Run: headless pygame with SDL's dummy video driver; simulated clock (each Clock.tick advances the game by its frame time, no real sleeping); random seed 0; keys injected as events and as key.get_pressed() state; mouse plan: one left click at the window centre at the start of phase 2, then a move to the lower-right quarter at the start of phase 3.
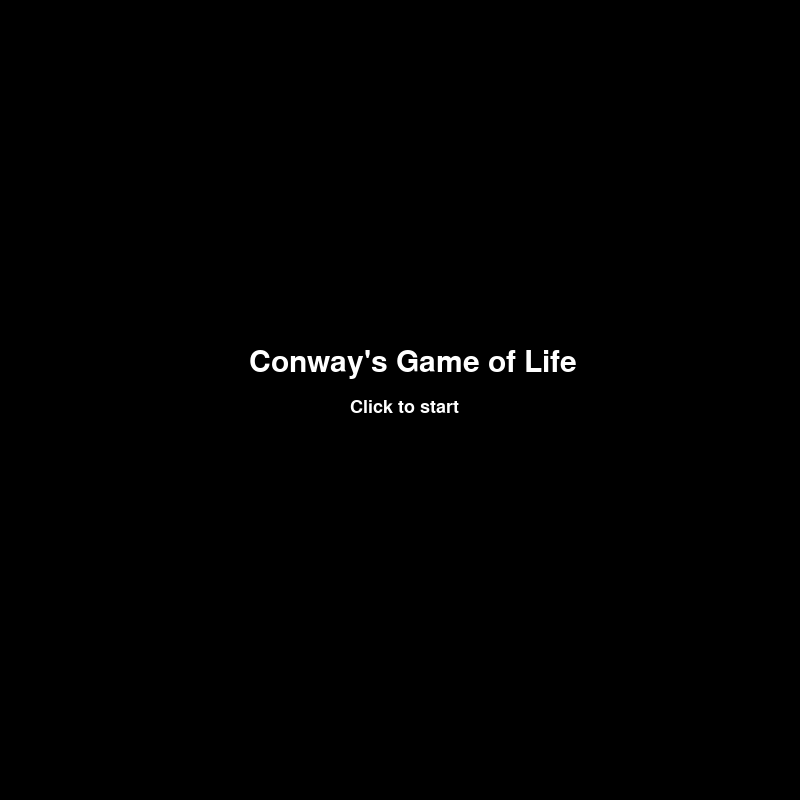
Frame 1 of 4 · flips 1–60 · no input
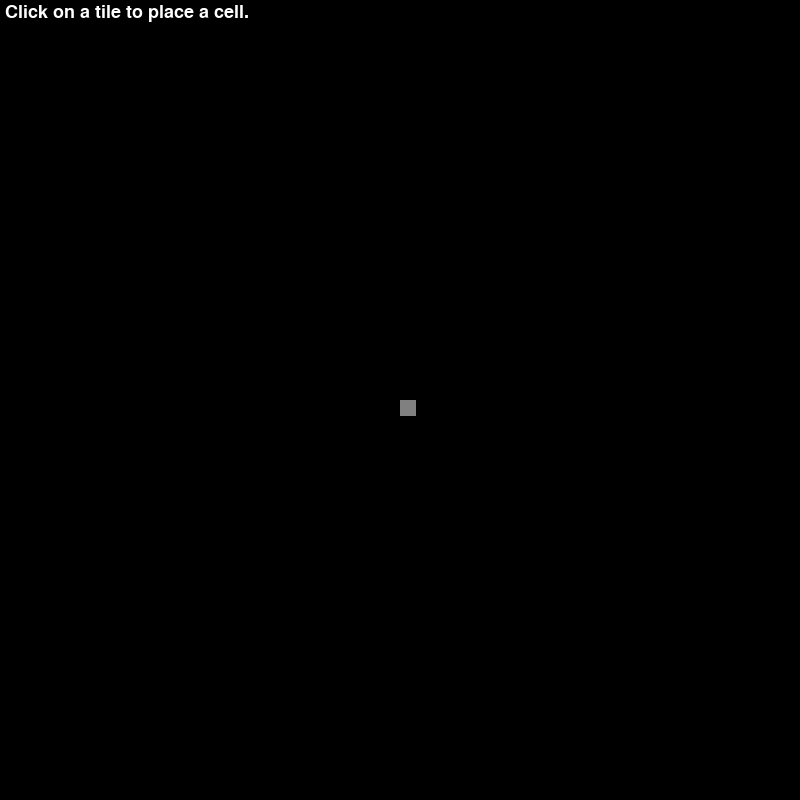
Frame 2 of 4 · flips 61–180 · clicked the window centre · tapped SPACE, RETURN · held RIGHT (→), D
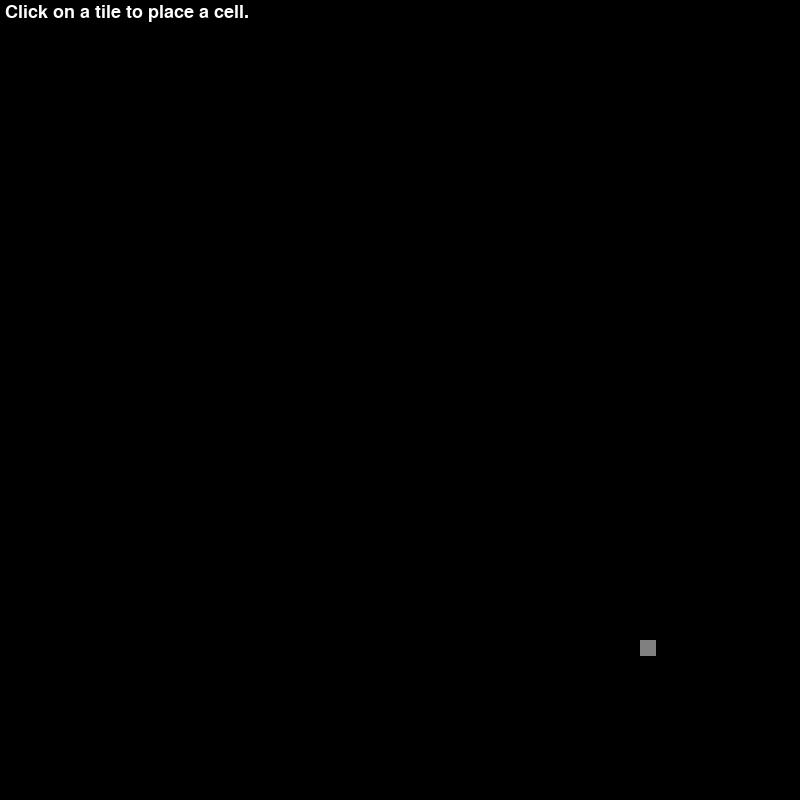
Frame 3 of 4 · flips 181–300 · moved the mouse to the lower-right quarter · held DOWN (↓), S
Frame 4 of 4 · flips 301–420 · held LEFT (←), A, UP (↑), W · screen unchanged from frame 3, image omitted

The pygame program that drew these frames:

import pygame, sys
from copy import copy, deepcopy

# initialize pygame
pygame.init()  


# Constants
WINDOW_HEIGHT = 800
WINDOW_WIDTH = 800
GAME_FONT = pygame.freetype.SysFont("Calibri", 18)
TITLE_FONT = pygame.freetype.SysFont("Calibri", 30)
screen = pygame.display.set_mode([WINDOW_HEIGHT, WINDOW_WIDTH])

NUM_ROWS = 50
NUM_COLS = 50

PIXEL_SIZE = WINDOW_HEIGHT // NUM_ROWS

COLOR_WHITE = (255, 255, 255)
COLOR_BLACK = (0, 0, 0)
COLOR_GRAY = (128, 128, 128)

GAME_FPS = 60
running = True


# program loop
while running == True:
    # setting variables
    board = [[False] * NUM_ROWS for i in range(NUM_COLS)]

    clock = pygame.time.Clock()
    clock.tick(GAME_FPS)

    frame = 1
    speed = 50
    generation = 0
    
    startmenu = True
    setup = True
    simulation = True

    # start menu
    while startmenu == True:
        screen.fill(COLOR_BLACK)

        TITLE_FONT.render_to(screen, (WINDOW_WIDTH // 2 - 150, WINDOW_HEIGHT // 2 - 50), "Conway's Game of Life", (255, 255, 255))

        starttext = "Click to start"
        GAME_FONT.render_to(screen, (WINDOW_WIDTH // 2 - 50, WINDOW_HEIGHT // 2), starttext, (255, 255, 255))

        pygame.display.update()

        for event in pygame.event.get():
            if event.type == pygame.QUIT:
                pygame.quit()
                sys.exit()

            if (event.type == pygame.KEYDOWN and event.key == pygame.K_RETURN) or event.type == pygame.MOUSEBUTTONDOWN:
                    startmenu = False

    # set up the board
    while setup == True:
        clock.tick(GAME_FPS)
        # text
        screen.fill(COLOR_BLACK)

        title = "Click on a tile to place a cell."
        GAME_FONT.render_to(screen, (5, 5), title, COLOR_WHITE)

        # user inputs 
        for event in pygame.event.get():
            if event.type == pygame.QUIT:
                pygame.quit()
                sys.exit()

            if event.type == pygame.MOUSEBUTTONDOWN:
                pos = pygame.mouse.get_pos()
                if pos[0] < WINDOW_WIDTH and pos[1] < WINDOW_HEIGHT:
                    # print(str(pos))
                    x = pos[0] // PIXEL_SIZE
                    y = pos[1] // PIXEL_SIZE
                    board[x][y] = not board[x][y]
                    #print("clicked at " + str(pos) + ", stored in " + str(x) + ", " + str(y))
                # draw board as the player clicks

            if event.type == pygame.KEYDOWN:
                if event.key == pygame.K_RETURN:
                    setup = False

        # shade under mouse
        pos = pygame.mouse.get_pos()
        pygame.draw.rect(screen, COLOR_GRAY, pygame.Rect(pos[0] - (pos[0] % PIXEL_SIZE), 
                                                            pos[1] - (pos[1] % PIXEL_SIZE), PIXEL_SIZE, PIXEL_SIZE))

        # draw tiles
        for row in range(0, NUM_ROWS):
            for col in range(0, NUM_COLS):
                #print(str(row) + ", " + str(col) + " is " + str(board[row][col]))
                if board[row][col] == True:
                    #print("Found clicked tile, drawing at " + str(row * 4) + ", " + str(col * 4))
                    pygame.draw.rect(screen, COLOR_WHITE, pygame.Rect(
                        row * PIXEL_SIZE, col * PIXEL_SIZE, PIXEL_SIZE, PIXEL_SIZE))
        pygame.display.update()

    # simulation loop
    while simulation == True:
        clock.tick(GAME_FPS)
        print(speed)
        frame += 1
        
        # take inputs
        keys = pygame.key.get_pressed()
        if event.type == pygame.KEYDOWN:
            if keys[pygame.K_UP] and speed < 100:
                    speed += 1

            if keys[pygame.K_DOWN] and speed > 0:
                    speed -= 1

        for event in pygame.event.get():
            if event.type == pygame.KEYDOWN:
                if event.key == pygame.K_r:
                    simulation = False

                if event.key == pygame.K_ESCAPE:
                    simulation = False
                    running = False

            if event.type == pygame.QUIT:
                pygame.quit()
                sys.exit()

        # update board
        if speed == 0:
            freeze = True
            while freeze == True:
                keys = pygame.key.get_pressed()
                if event.type == pygame.KEYDOWN:
                    if keys[pygame.K_UP] and speed < 100:
                            speed += 1
                            freeze = False
                            
                for event in pygame.event.get():
                    if event.type == pygame.KEYDOWN:
                        if event.key == pygame.K_r:
                            simulation = False

                        if event.key == pygame.K_ESCAPE:
                            simulation = False
                            running = False
                        freeze = False

                    if event.type == pygame.QUIT:
                        pygame.quit()
                        sys.exit()

        if frame % (101 - speed) == 0:
            generation += 1
            temp = deepcopy(board);

            for x in range(0, NUM_ROWS):
                for y in range(0, NUM_COLS):
                    neighbors = 0

                    # find neighbors
                    for i in range(-1, 2):
                        for j in range(-1, 2):
                            if i == 0 and j == 0:
                                continue
                            if x + i >= NUM_ROWS or y + j >= NUM_COLS:
                                break
                            if board[x + i][y + j] == True:
                                neighbors += 1

                    # determine life or death
                    #print(str(x) + ", " + str(y) + " has " + str(neighbors) + " neighbors")
                    if board[x][y] == True:
                        if neighbors < 2 or neighbors > 3:
                            #print("death at " + str(x) + ", " + str(y))
                            temp[x][y] = False
                        else: 
                            temp[x][y] = True

                    if board[x][y] == False:
                        if neighbors == 3:
                            #print("birth at " + str(x) + ", " + str(y))
                            temp[x][y] = True
                        else:
                            temp[x][y] = False
            board = temp;

        screen.fill(COLOR_BLACK)

        # text
        GAME_FONT.render_to(screen, (5, 770), "ESC to quit, r to restart, UP arrow to speed up, DOWN arrow to slow down", COLOR_WHITE)

        speedText = "speed: " + str(speed * 2) + "%"
        GAME_FONT.render_to(screen, (5, 750), speedText, COLOR_WHITE)

        generationText = "generation: " + str(generation)
        GAME_FONT.render_to(screen, (5, 730), generationText, COLOR_WHITE)

        for row in range(0, NUM_ROWS):
            for col in range(0, NUM_COLS):
                #print(str(row) + ", " + str(col) + " is " + str(board[row][col]))
                if board[row][col] == True:
                    #print("Found clicked tile, drawing at " + str(row * 4) + ", " + str(col * 4))
                    pygame.draw.rect(screen, COLOR_WHITE, pygame.Rect(
                    row * PIXEL_SIZE, col * PIXEL_SIZE, PIXEL_SIZE, PIXEL_SIZE))
        pygame.display.update()
